12-way image classification set "data" from GitHub (memoverflow/msopenhack); label vocabulary: axes, boots, carabiners, crampons, gloves, hardshell jackets, harnesses, helmets, insulated jackets, pulleys, rope, tents.

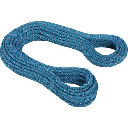
Label: rope

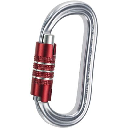
Label: carabiners

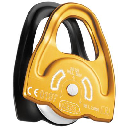
Label: pulleys

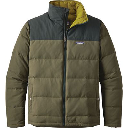
Label: insulated jackets

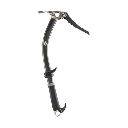
Label: axes

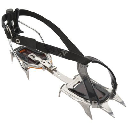
Label: crampons
